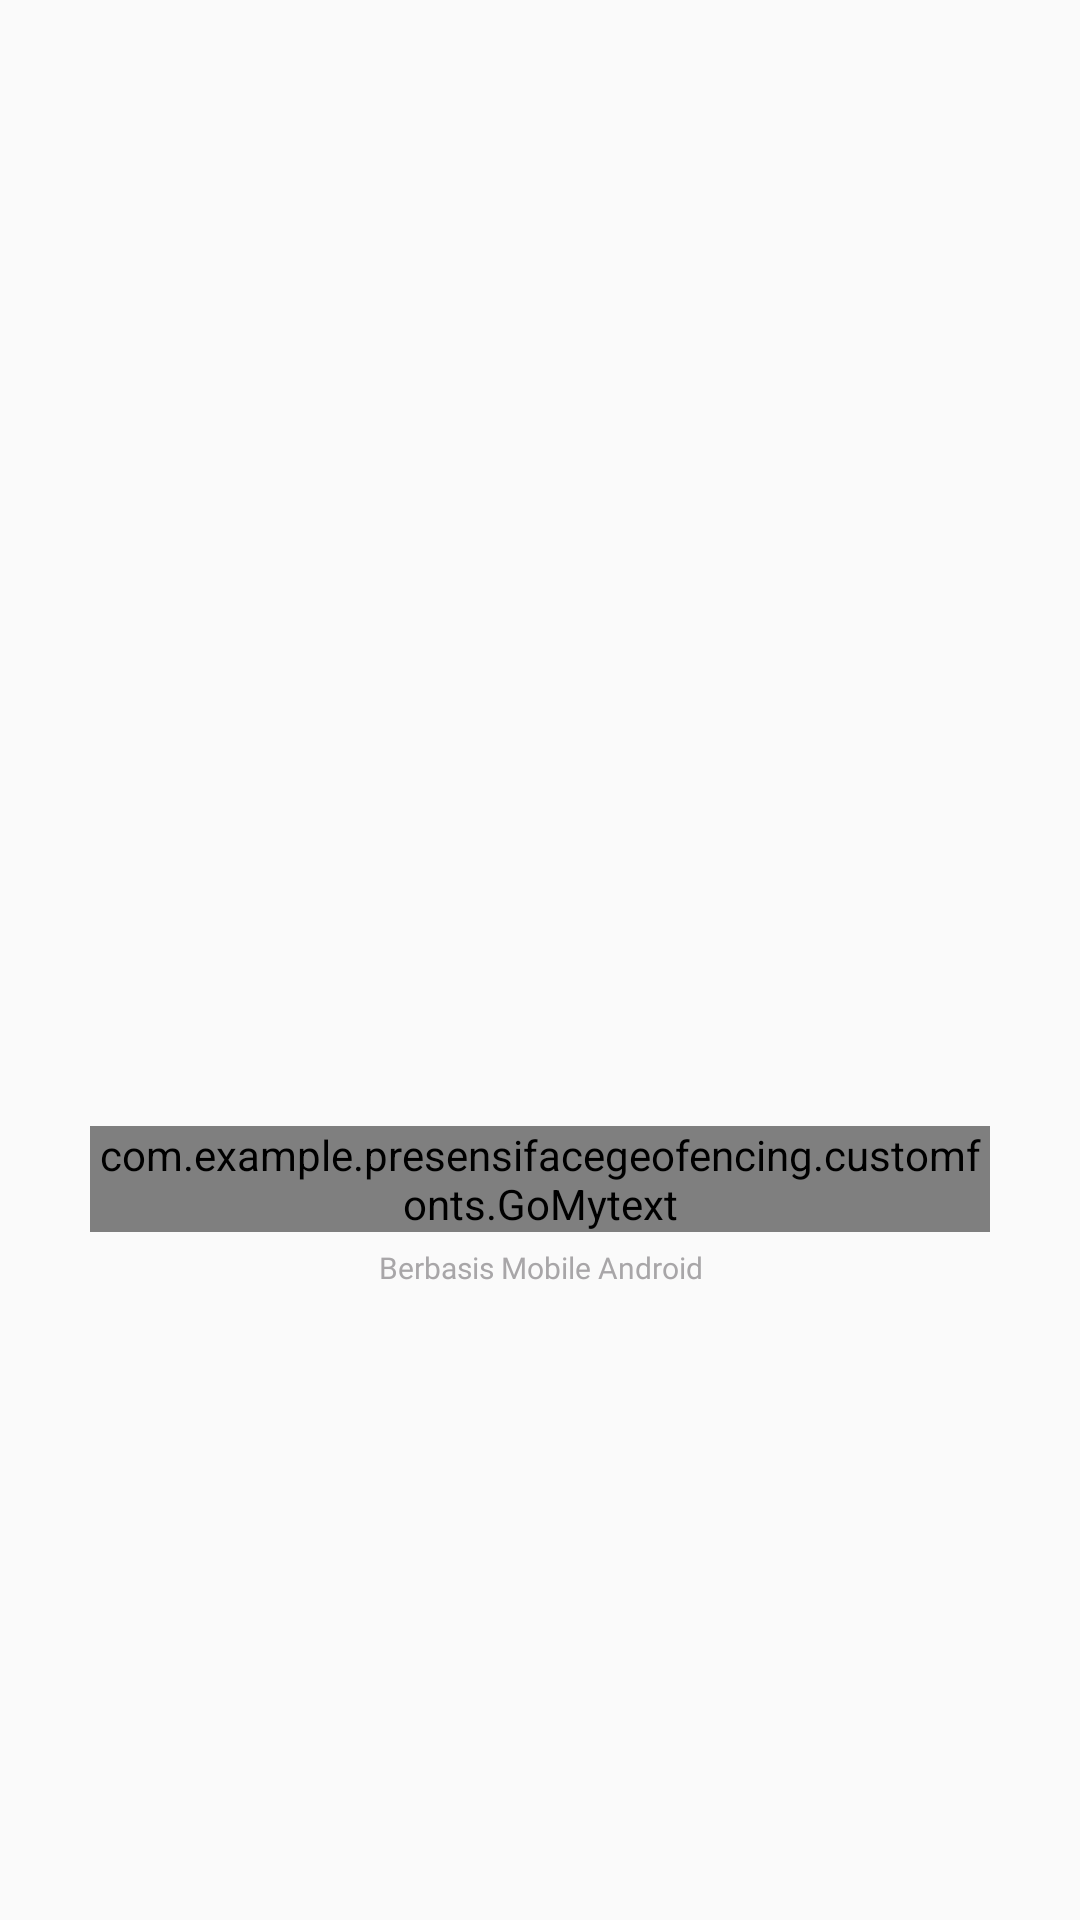

Layout XML and referenced resources for this Android screen:
<!-- AndroidManifest.xml: application theme AppTheme -->
<!-- res/layout/splash.xml -->
<?xml version="1.0" encoding="utf-8"?>
<LinearLayout xmlns:android="http://schemas.android.com/apk/res/android"
    android:layout_width="match_parent"
    android:layout_height="match_parent"
    android:layout_gravity="center"
    android:gravity="center">
    <LinearLayout
        android:layout_width="match_parent"
        android:layout_height="wrap_content"
        android:layout_gravity="center"
        android:gravity="center"
        android:orientation="vertical">
        <ImageView
            android:id="@+id/y"
            android:layout_width="match_parent"
            android:layout_height="150dp"
            android:layout_gravity="center"
            android:layout_marginLeft="20dp"
            android:layout_marginRight="20dp"
            android:src="@drawable/splashscreen"
            android:contentDescription="@string/splash_screen_image" />
        <com.example.presensifacegeofencing.customfonts.GoMytext
            android:layout_marginLeft="30dp"
            android:layout_marginRight="30dp"
            android:layout_width="match_parent"
            android:layout_height="wrap_content"
            android:layout_marginTop="15dp"
            android:gravity="center"
            android:text="@string/sistem_presensi_karyawan_menggunakan_metode_geofencing"
            android:textAllCaps="true"
            android:textColor="@color/colorPrimary"
            android:textSize="15sp"
            android:textStyle="bold" />
        <TextView
            android:fontFamily="@font/poppins"
            android:layout_marginTop="5dp"
            android:gravity="center"
            android:layout_marginRight="20dp"
            android:layout_marginLeft="20dp"
            android:textColor="#A8A6A8"
            android:id="@+id/spinAndWinReward"
            android:layout_width="wrap_content"
            android:layout_height="wrap_content"
            android:layout_gravity="center"
            style="@style/learnhubTitleText"
            android:textStyle="normal"
            android:textSize="10sp"
            android:text="@string/berbasis_mobile_android"/>
        <ProgressBar
            android:visibility="gone"
            android:id="@+id/splashProgress"
            style="?android:attr/progressBarStyleHorizontal"
            android:layout_width="120dp"
            android:layout_height="wrap_content"
            android:layout_marginTop="20dp" />
    </LinearLayout>
</LinearLayout>
<!-- resources referenced by this layout -->
<resources>
  <color name="colorPrimary">#31abfe</color>
  <string name="berbasis_mobile_android">Berbasis Mobile Android</string>
  <string name="sistem_presensi_karyawan_menggunakan_metode_geofencing">Sistem Presensi Karyawan Menggunakan Metode Geofencing</string>
  <string name="splash_screen_image">Splash Screen Image</string>
  <style name="learnhubTitleText" parent="parent">
          <item name="android:textSize">@dimen/contentTextSize</item>
          <item name="android:textColor">@color/blackTextColor</item>
          <item name="android:textStyle">bold</item>
      </style>
  <style name="AppTheme" parent="Theme.AppCompat.Light.DarkActionBar">
          
          <item name="colorPrimary">@color/colorPrimary</item>
          <item name="colorPrimaryDark">@color/colorPrimaryDark</item>
          <item name="colorAccent">@color/colorAccent</item>
      </style>
  <style name="parent">
          <item name="android:layout_width">match_parent</item>
          <item name="android:layout_height">wrap_content</item>
      </style>
  <dimen name="contentTextSize">16dp</dimen>
  <color name="blackTextColor">#000</color>
  <color name="colorPrimaryDark">#31abfe</color>
  <color name="colorAccent">#31abfe</color>
</resources>
